Labelled photos from "good_not_good_cls_100_10shot_brightness_norm115", an image-classification folder in hahahj11/Battery-Pack-Dashboard. The possible labels are: good, not good.

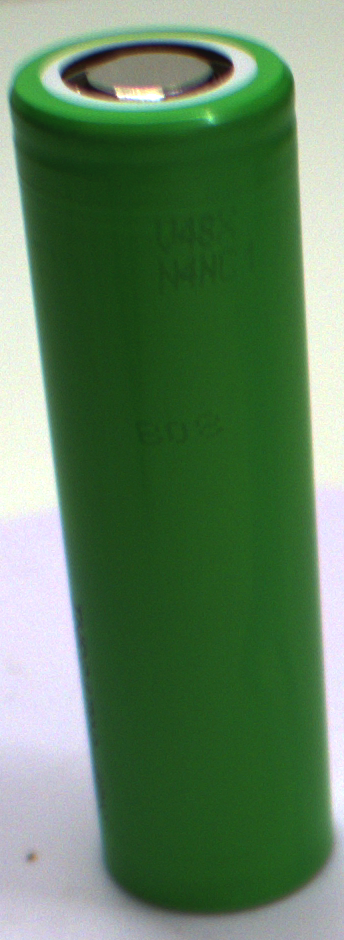
Label: good

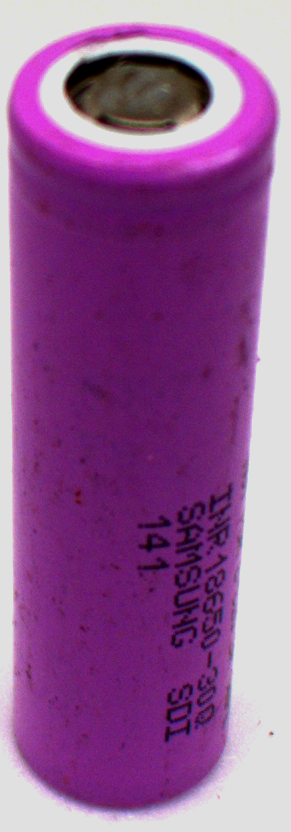
Label: not good

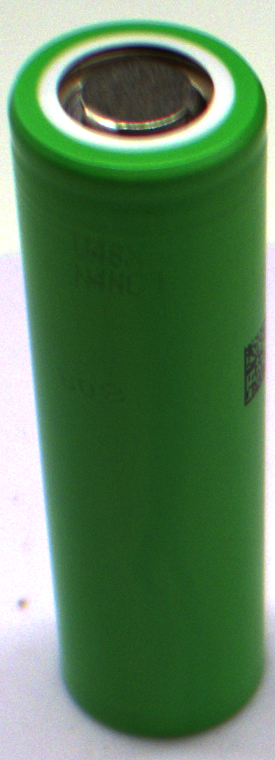
Label: good

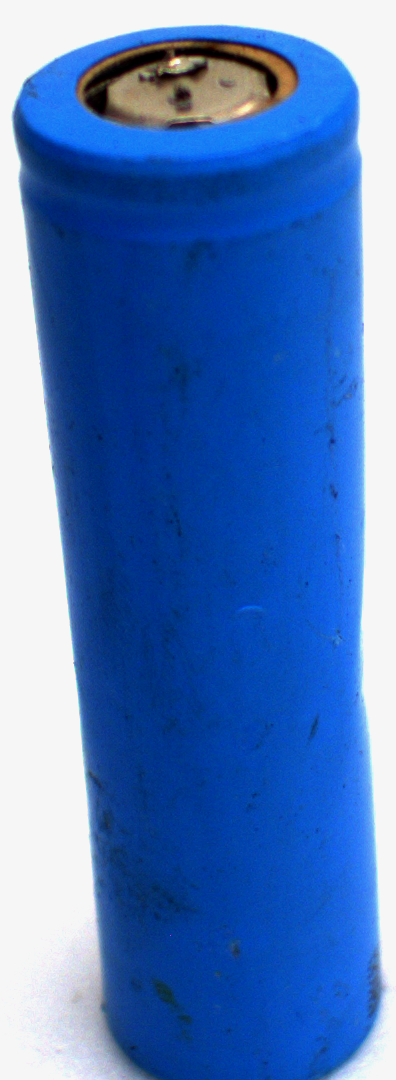
Label: not good
